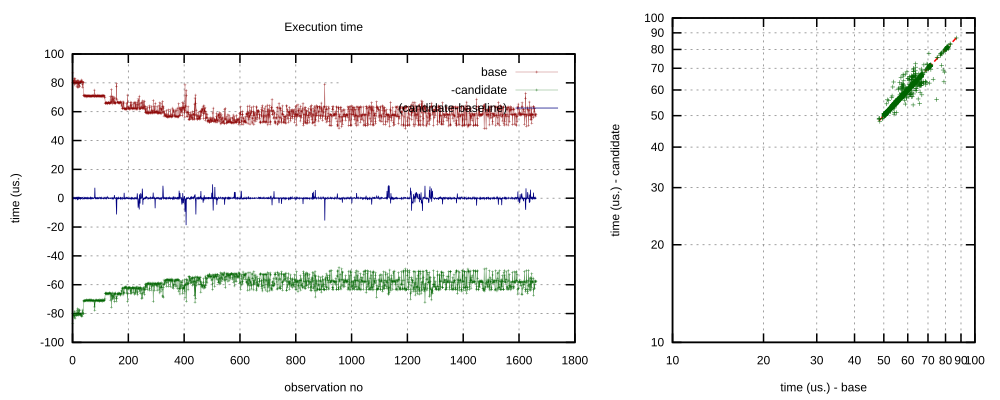

Source data for this figure (header and first rows):
80083, 80083, 10000
86875, 86792, 10000
79834, 80250, 10000
80916, 80625, 10000
81084, 81667, 10000
81584, 81083, 10000
82959, 82750, 10000
81375, 81542, 10000
78583, 78459, 10000
82833, 83333, 10000
80958, 81083, 10000
80417, 80041, 10000
79625, 80125, 10000
80250, 79833, 10000
80708, 81125, 10000
81291, 81333, 10000
77459, 77916, 10000
81750, 80375, 10000
80416, 81083, 10000
76875, 76583, 10000
79125, 79417, 10000
81500, 81166, 10000
77000, 77416, 10000
81167, 80917, 10000
80166, 80667, 10000
77833, 77500, 10000
77667, 78042, 10000
81125, 80917, 10000
80375, 80541, 10000
80750, 80250, 10000
80958, 81125, 10000
80334, 80125, 10000
81250, 81333, 10000
82000, 81875, 10000
80917, 81750, 10000
79000, 78959, 10000
76916, 77542, 10000
80875, 80417, 10000
80084, 79958, 10000
80375, 79916, 10000
71292, 71083, 10000
71000, 71458, 10000
71208, 71000, 10000
70583, 70792, 10000
71583, 71375, 10000
70542, 70875, 10000
71084, 70958, 10000
70875, 71125, 10000
71167, 71000, 10000
70958, 71125, 10000
70958, 70708, 10000
70250, 70500, 10000
71000, 70750, 10000
70541, 70750, 10000
71250, 71042, 10000
70750, 71125, 10000
71125, 70833, 10000
71000, 71167, 10000
70750, 70625, 10000
70791, 71000, 10000
70500, 70334, 10000
... 1,601 more rows
